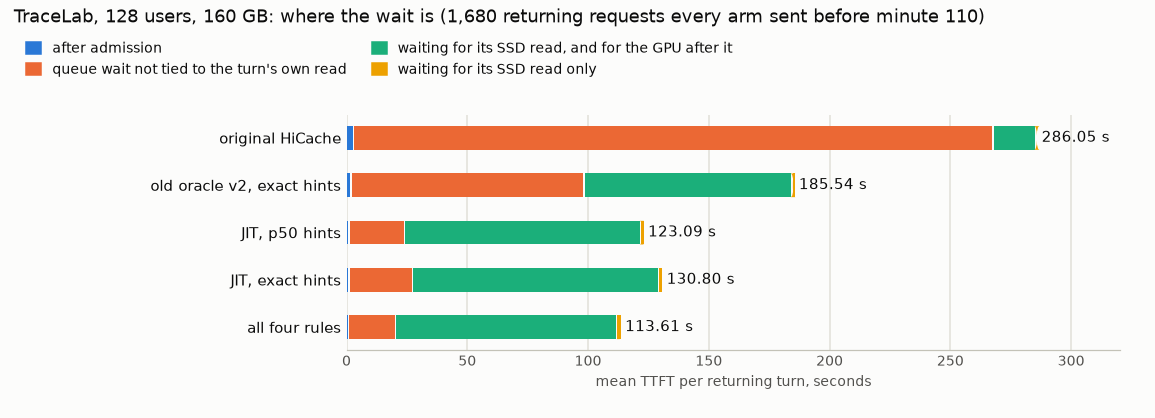

Source data for this figure (header and first rows):
arm, run, shared_returning_turns, ttft_mean_s, after_admission_s, queue_other_s, stall_gpu_also_s, stall_read_last_s, reading_turns, landed_by_arrival
original HiCache, hicache, 1680, 286, 3.255, 264.7, 17.87, 0.2448, 121, 0
old oracle v2, exact hints, oracle_v2, 1680, 185.5, 2.177, 96.41, 86.22, 0.738, 1189, 12
JIT, p50 hints, jit_p50, 1680, 123.1, 1.369, 22.83, 97.83, 1.058, 1050, 2
JIT, exact hints, jit_exact, 1680, 130.8, 1.343, 26.32, 101.7, 1.409, 1026, 0
all four rules, ec_full, 1680, 113.6, 1.129, 19.5, 91.4, 1.577, 1050, 0
